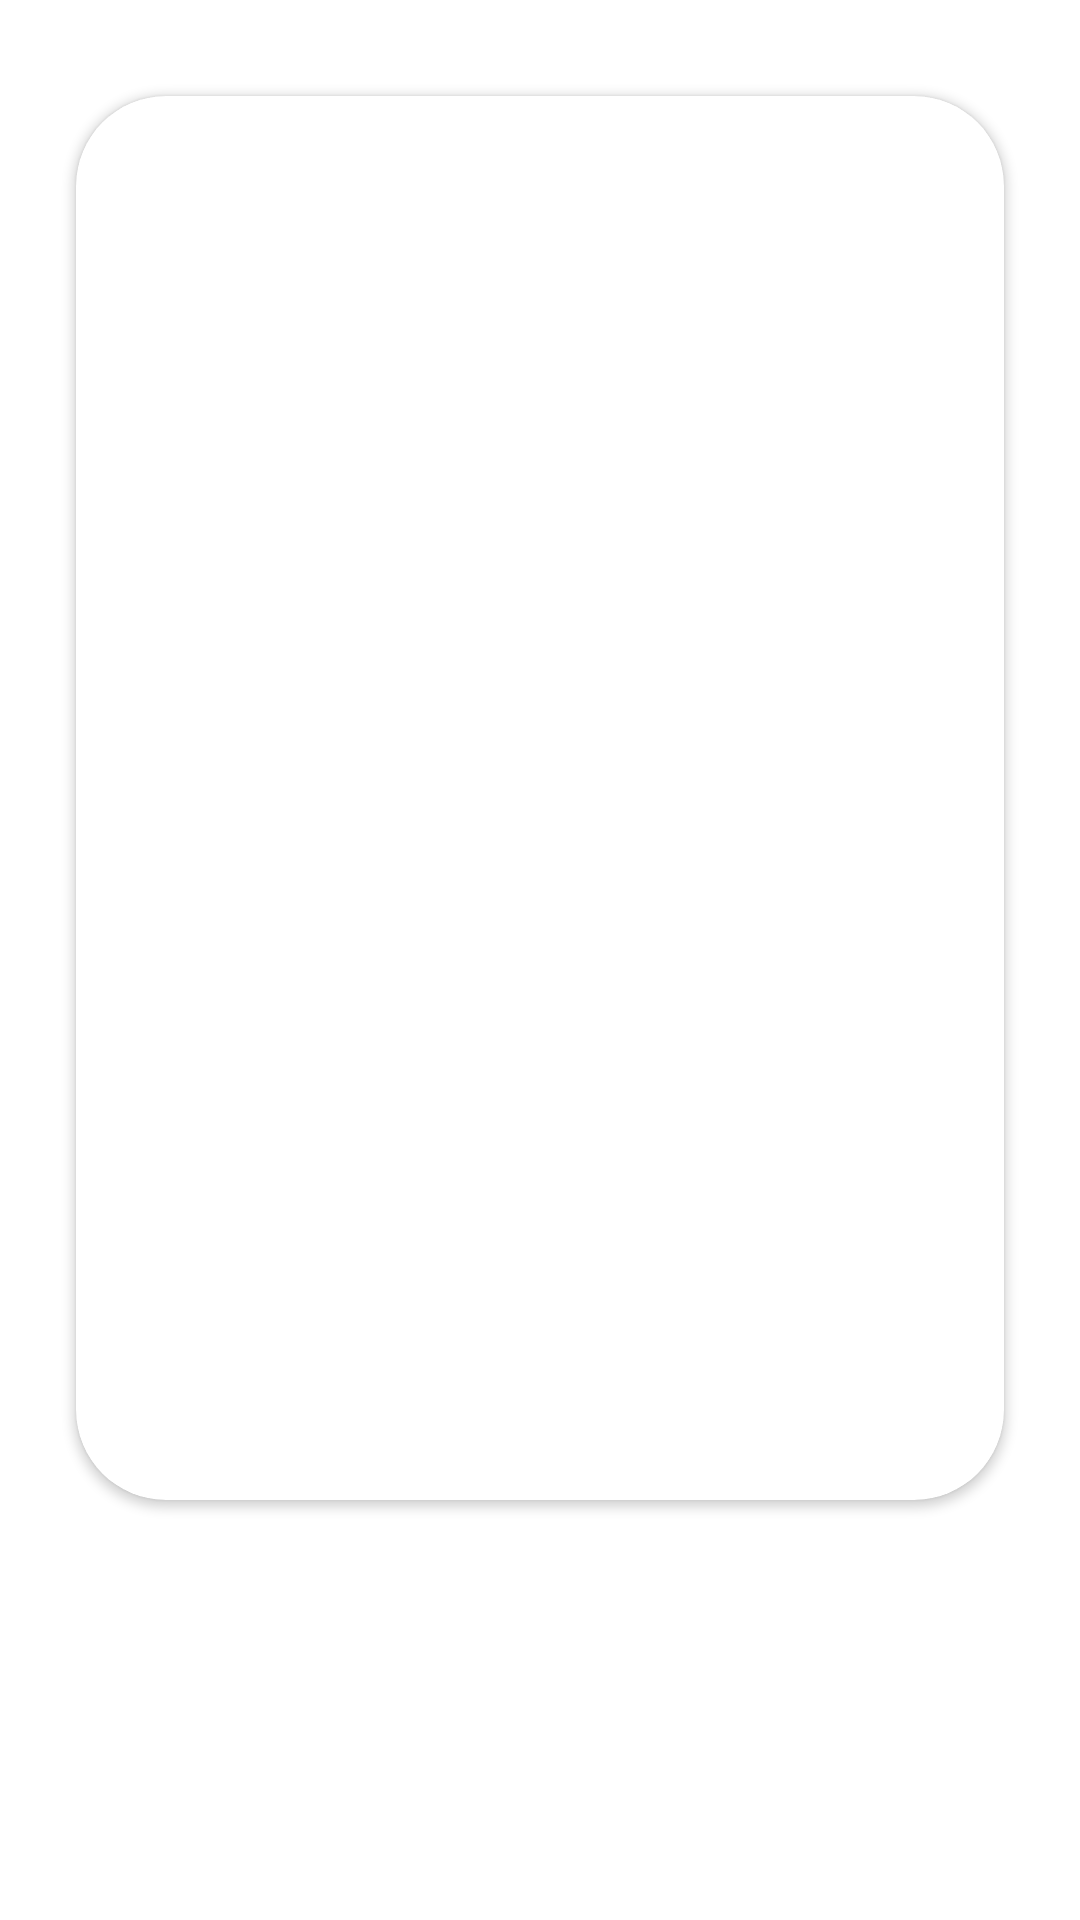

Reconstruct the res/layout file that produces this screen, plus the resources it refers to.
<!-- AndroidManifest.xml: application theme Theme.MistplayChallenge -->
<!-- res/layout/games_cell.xml -->
<?xml version="1.0" encoding="utf-8"?>
<androidx.constraintlayout.widget.ConstraintLayout xmlns:android="http://schemas.android.com/apk/res/android"
    android:layout_width="145dp"
    android:layout_height="255dp"
    xmlns:app="http://schemas.android.com/apk/res-auto">

   <androidx.cardview.widget.CardView
       android:layout_width="0dp"
       android:layout_height="0dp"
       android:layout_marginBottom="12dp"
       app:cardCornerRadius="30dp"
       app:layout_constraintStart_toStartOf="@+id/glStart"
       app:layout_constraintEnd_toEndOf="@+id/glEnd"
       app:layout_constraintTop_toTopOf="@+id/glImage"
       app:layout_constraintBottom_toTopOf="@+id/glTitle"
       >

       <androidx.constraintlayout.widget.ConstraintLayout
           android:layout_width="match_parent"
           android:layout_height="match_parent">

           <ImageView
               android:id="@+id/ivGameImage"
               android:layout_width="match_parent"
               android:layout_height="match_parent"
               android:src="@mipmap/ic_launcher_round"
               android:contentDescription="@string/game_image"
               />

       </androidx.constraintlayout.widget.ConstraintLayout>
   </androidx.cardview.widget.CardView>

    <TextView
        android:id="@+id/tvGameTitle"
        android:layout_width="wrap_content"
        android:layout_height="wrap_content"
        app:layout_constraintStart_toStartOf="@+id/glStart"
        app:layout_constraintEnd_toEndOf="@+id/glEnd"
        app:layout_constraintTop_toTopOf="@+id/glTitle"
        android:paddingHorizontal="8dp"
        android:textSize="13sp"
        android:textColor="@color/black"
        android:maxLines="3"
        />

    <androidx.constraintlayout.widget.Guideline
        android:id="@+id/glImage"
        android:layout_width="match_parent"
        android:layout_height="0dp"
        android:orientation="horizontal"
        app:layout_constraintGuide_percent=".05"
        />

    <androidx.constraintlayout.widget.Guideline
        android:id="@+id/glTitle"
        android:layout_width="match_parent"
        android:layout_height="0dp"
        android:orientation="horizontal"
        app:layout_constraintGuide_percent=".8"
        />

    <androidx.constraintlayout.widget.Guideline
        android:id="@+id/glStart"
        android:layout_width="match_parent"
        android:layout_height="0dp"
        android:orientation="vertical"
        app:layout_constraintGuide_percent=".07"
        />
    <androidx.constraintlayout.widget.Guideline
        android:id="@+id/glEnd"
        android:layout_width="match_parent"
        android:layout_height="0dp"
        android:orientation="vertical"
        app:layout_constraintGuide_percent=".93"
        />

</androidx.constraintlayout.widget.ConstraintLayout>
<!-- resources referenced by this layout -->
<resources>
  <color name="black">#FF000000</color>
  <string name="game_image">Image du jeux</string>
  <style name="Theme.MistplayChallenge" parent="Theme.MaterialComponents.DayNight.DarkActionBar">
          
          <item name="colorPrimary">@color/teal_700</item>
          <item name="colorPrimaryVariant">@color/teal_700</item>
          <item name="colorOnPrimary">@color/white</item>
          
          <item name="colorSecondary">@color/teal_200</item>
          <item name="colorSecondaryVariant">@color/teal_700</item>
          <item name="colorOnSecondary">@color/black</item>
          
          <item name="android:statusBarColor" tools:targetApi="l">?attr/colorPrimaryVariant</item>
          
      </style>
  <color name="teal_700">#FF018786</color>
  <color name="white">#FFFFFFFF</color>
  <color name="teal_200">#FF03DAC5</color>
</resources>
